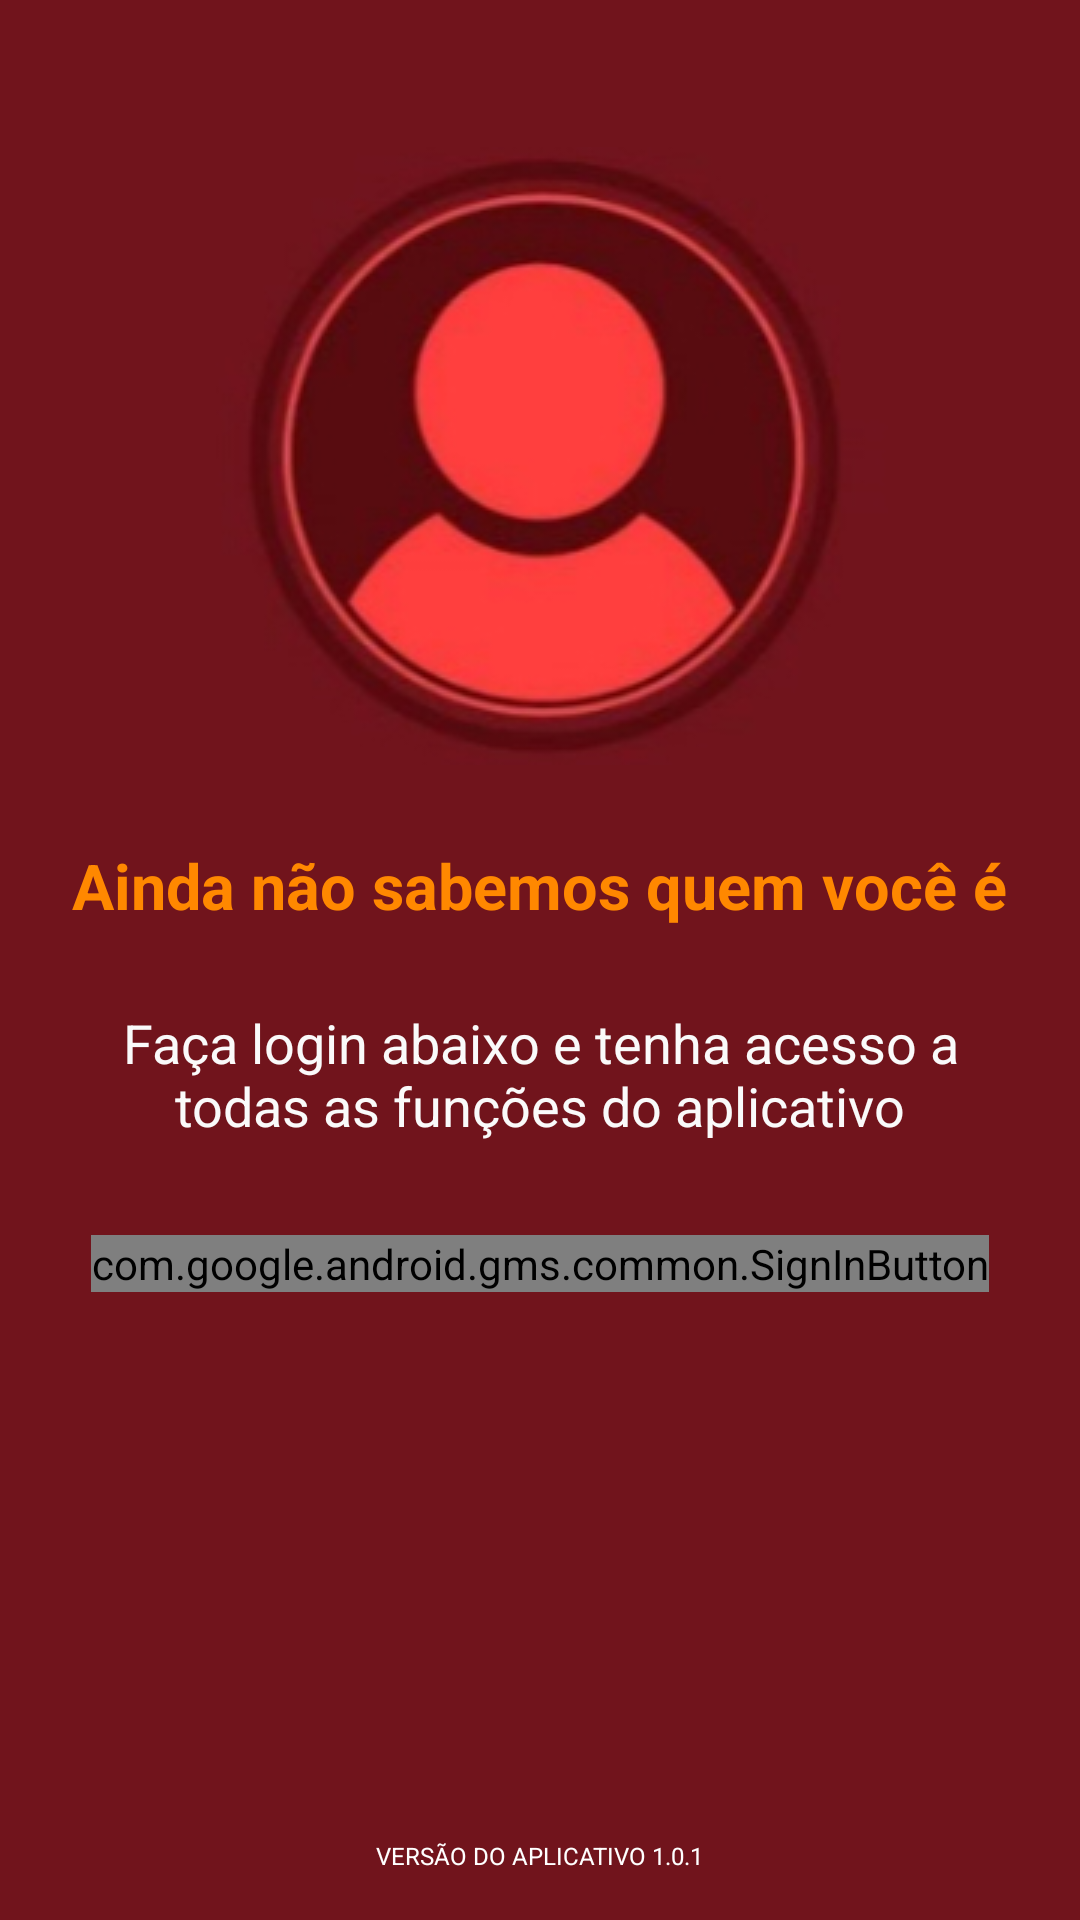

Write the Android layout XML for this screen, with the resource values it uses.
<!-- AndroidManifest.xml: application theme AppTheme -->
<!-- res/layout/activity_login.xml -->
<?xml version="1.0" encoding="utf-8"?>
<RelativeLayout xmlns:android="http://schemas.android.com/apk/res/android"
    xmlns:tools="http://schemas.android.com/tools"
    android:layout_width="match_parent"
    android:layout_height="match_parent"
    android:paddingBottom="@dimen/activity_vertical_margin"
    android:paddingLeft="@dimen/activity_horizontal_margin"
    android:paddingRight="@dimen/activity_horizontal_margin"
    android:paddingTop="@dimen/activity_vertical_margin"
    tools:context="br.unifor.euresolvo.LoginActivity"
    android:background="#71141c">

    
    
    
    
    
    
    
    
    
    
    
    

    <TextView
        android:layout_width="wrap_content"
        android:layout_height="wrap_content"
        android:textAppearance="?android:attr/textAppearanceMedium"
        android:text="@string/tl_unnamed"
        android:id="@+id/textView2"
        android:textStyle="bold"
        android:textSize="21dp"
        android:textColor="@android:color/holo_orange_dark"
        android:layout_below="@+id/imageView3"
        android:layout_centerHorizontal="true"
        android:layout_marginTop="26dp" />

    <TextView
        android:layout_width="wrap_content"
        android:layout_height="wrap_content"
        android:textAppearance="?android:attr/textAppearanceMedium"
        android:text="@string/tl_unnamedtwo"
        android:id="@+id/textView3"
        android:textAlignment="center"
        android:textSize="18dp"
        android:textColor="@color/background_material_light"
        android:layout_below="@+id/textView2"
        android:layout_alignParentStart="true"
        android:layout_marginTop="26dp" />

    <ImageView
        android:layout_width="wrap_content"
        android:layout_height="wrap_content"
        android:id="@+id/imageView3"
        android:src="@drawable/ic_unnamed"
        android:layout_alignParentTop="true"
        android:layout_centerHorizontal="true"
        android:layout_marginTop="33dp" />

    <TextView
        android:layout_width="wrap_content"
        android:layout_height="wrap_content"
        android:textAppearance="?android:attr/textAppearanceSmall"
        android:text="@string/app_version"
        android:id="@+id/textView4"
        android:layout_alignParentBottom="true"
        android:layout_centerHorizontal="true"
        android:textSize="8dp"
        android:textColor="#ffffff" />

    <com.google.android.gms.common.SignInButton
        android:id="@+id/sign_in_button"
        android:layout_width="wrap_content"
        android:layout_height="wrap_content"
        android:layout_marginTop="31dp"
        android:textStyle="bold"
        android:layout_below="@+id/textView3"
        android:layout_centerHorizontal="true" />


</RelativeLayout>
<!-- resources referenced by this layout -->
<resources>
  <dimen name="activity_horizontal_margin">16dp</dimen>
  <dimen name="activity_vertical_margin">16dp</dimen>
  <!-- drawable ic_unnamed: jpg bitmap (drawable, 36699 bytes) -->
  <string name="app_version">VERSÃO DO APLICATIVO 1.0.1</string>
  <string name="tl_unnamed">Ainda não sabemos quem você é</string>
  <string name="tl_unnamedtwo">Faça login abaixo e tenha acesso a todas as funções do aplicativo</string>
  <style name="AppTheme" parent="Theme.AppCompat.Light.DarkActionBar">
          
          <item name="colorPrimary">@color/colorPrimary</item>
          <item name="colorPrimaryDark">@color/colorPrimaryDark</item>
          <item name="colorAccent">@color/colorAccent</item>
      </style>
  <color name="colorPrimary">#0000ff</color>
  <color name="colorPrimaryDark">#000080</color>
  <color name="colorAccent">#39afe3</color>
</resources>
